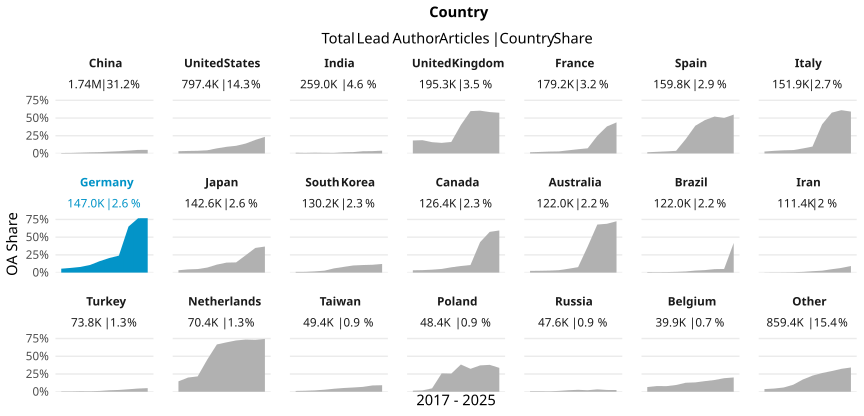

The table this chart was drawn from, first rows:
country_name_fct, cr_year, articles, cc_total, prop
China, '17, 80558, 539, 0.006691
China, '18, 98301, 731, 0.007436
China, '19, 115595, 1343, 0.01162
China, '20, 132816, 2109, 0.01588
China, '21, 146652, 2740, 0.01868
China, '22, 174861, 4464, 0.02553
China, '23, 193572, 6095, 0.03149
China, '24, 240926, 9639, 0.04001
China, '25, 275813, 13849, 0.05021
China, '26, 279559, 14151, 0.05062
United States, '17, 83285, 2660, 0.03194
United States, '18, 83663, 2970, 0.0355
United States, '19, 83733, 3168, 0.03783
United States, '20, 86526, 3890, 0.04496
United States, '21, 86487, 6225, 0.07198
United States, '22, 77822, 7304, 0.09386
United States, '23, 73558, 7945, 0.108
United States, '24, 74967, 10488, 0.1399
United States, '25, 75365, 14405, 0.1911
United States, '26, 71979, 16895, 0.2347
India, '17, 17743, 185, 0.01043
India, '18, 19717, 165, 0.008368
India, '19, 19892, 223, 0.01121
India, '20, 24251, 220, 0.009072
India, '21, 29840, 257, 0.008613
India, '22, 30249, 490, 0.0162
India, '23, 29645, 571, 0.01926
India, '24, 30061, 946, 0.03147
India, '25, 30157, 1004, 0.03329
India, '26, 27483, 1084, 0.03944
United Kingdom, '17, 20738, 3795, 0.183
United Kingdom, '18, 20964, 3931, 0.1875
United Kingdom, '19, 21332, 3396, 0.1592
United Kingdom, '20, 21529, 3214, 0.1493
United Kingdom, '21, 22111, 3588, 0.1623
United Kingdom, '22, 18927, 7606, 0.4019
United Kingdom, '23, 17066, 10194, 0.5973
United Kingdom, '24, 18009, 10874, 0.6038
United Kingdom, '25, 17786, 10387, 0.584
United Kingdom, '26, 16819, 9663, 0.5745
France, '17, 20232, 341, 0.01685
France, '18, 20080, 428, 0.02131
France, '19, 18950, 503, 0.02654
France, '20, 19303, 561, 0.02906
France, '21, 18814, 842, 0.04475
France, '22, 17155, 1023, 0.05963
France, '23, 16737, 1222, 0.07301
France, '24, 16556, 4113, 0.2484
France, '25, 16370, 6241, 0.3812
France, '26, 15021, 6585, 0.4384
Spain, '17, 16448, 273, 0.0166
Spain, '18, 16642, 386, 0.02319
Spain, '19, 16847, 497, 0.0295
Spain, '20, 16814, 626, 0.03723
Spain, '21, 17033, 3441, 0.202
Spain, '22, 15610, 6101, 0.3908
Spain, '23, 15362, 7231, 0.4707
Spain, '24, 15661, 8156, 0.5208
Spain, '25, 15080, 7547, 0.5005
Spain, '26, 14283, 7835, 0.5486
... 150 more rows
